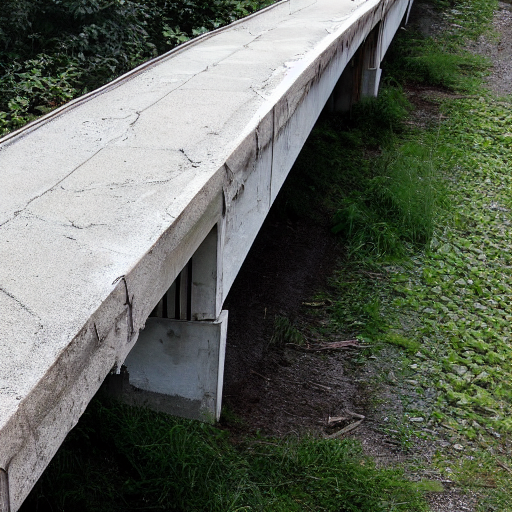
Generation parameters embedded in this image by AUTOMATIC1111 Stable Diffusion web UI or a fork of it (Forge, ...) (PNG 'parameters' text chunk):
Produce an image showing structural deterioration on a concrete bridge: Showcase varying degrees of crack formations, ranging from fine lines to larger fissures. Include areas of spalling where chunks of concrete have eroded, exposing the underlying substrate.
Steps: 20, Sampler: DPM++ 2M Karras, CFG scale: 7, Seed: 2529886262, Size: 512x512, Model hash: 6ce0161689, Model: v1-5-pruned-emaonly, Version: v1.8.0